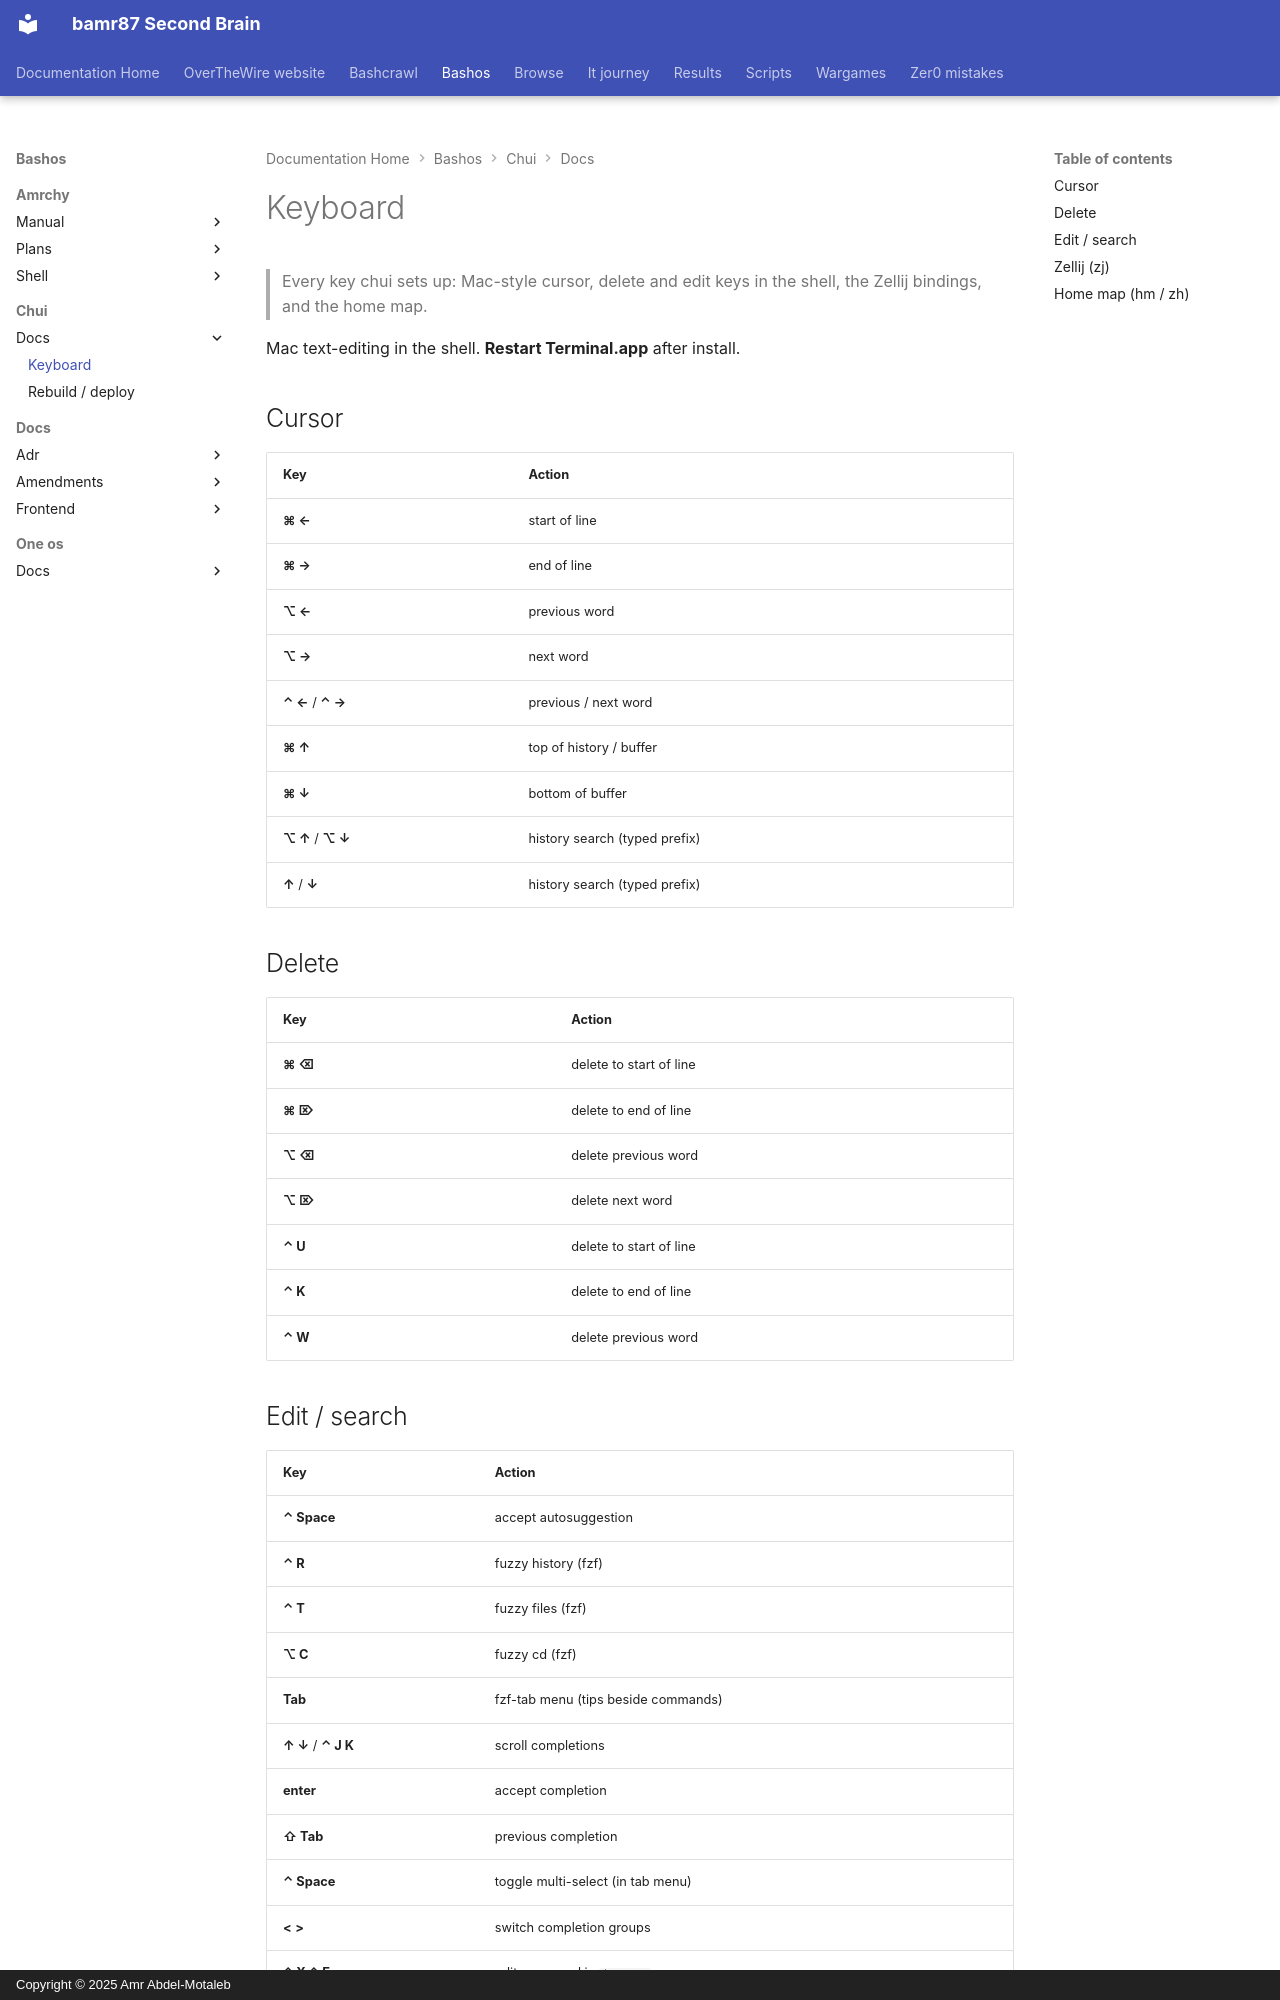

repository: bamr87/README · page: bashos/chui/docs/KEYS/index.html · generator: mkdocs · copyright: Copyright © 2025 Amr Abdel-Motaleb

---
source_file: chui/docs/KEYS.md
source_repo: bamr87/bashos
source_url: https://github.com/bamr87/bashos/blob/main/chui/docs/KEYS.md
title: Keyboard
---
# Keyboard

> Every key chui sets up: Mac-style cursor, delete and edit keys in the shell, the Zellij bindings, and the home map.

Mac text-editing in the shell. **Restart Terminal.app** after install.

## Cursor

| Key | Action |
| --- | --- |
| **⌘ ←** | start of line |
| **⌘ →** | end of line |
| **⌥ ←** | previous word |
| **⌥ →** | next word |
| **⌃ ←** / **⌃ →** | previous / next word |
| **⌘ ↑** | top of history / buffer |
| **⌘ ↓** | bottom of buffer |
| **⌥ ↑** / **⌥ ↓** | history search (typed prefix) |
| **↑** / **↓** | history search (typed prefix) |

## Delete

| Key | Action |
| --- | --- |
| **⌘ ⌫** | delete to start of line |
| **⌘ ⌦** | delete to end of line |
| **⌥ ⌫** | delete previous word |
| **⌥ ⌦** | delete next word |
| **⌃ U** | delete to start of line |
| **⌃ K** | delete to end of line |
| **⌃ W** | delete previous word |
